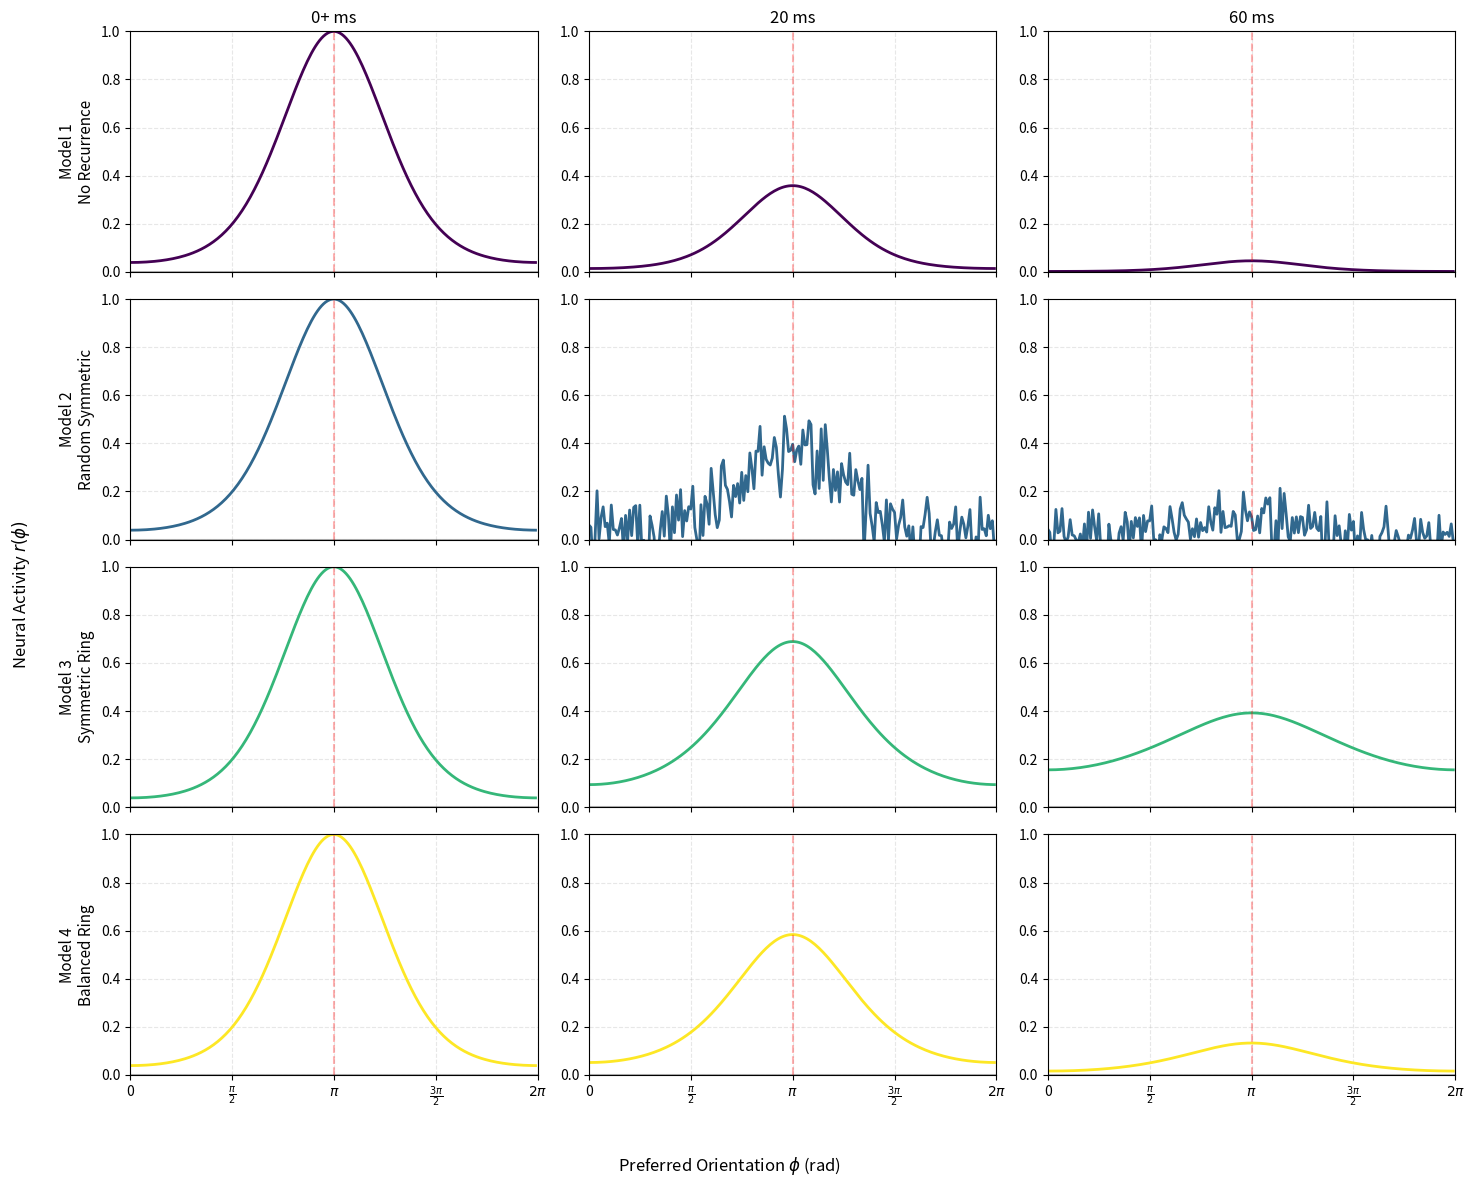
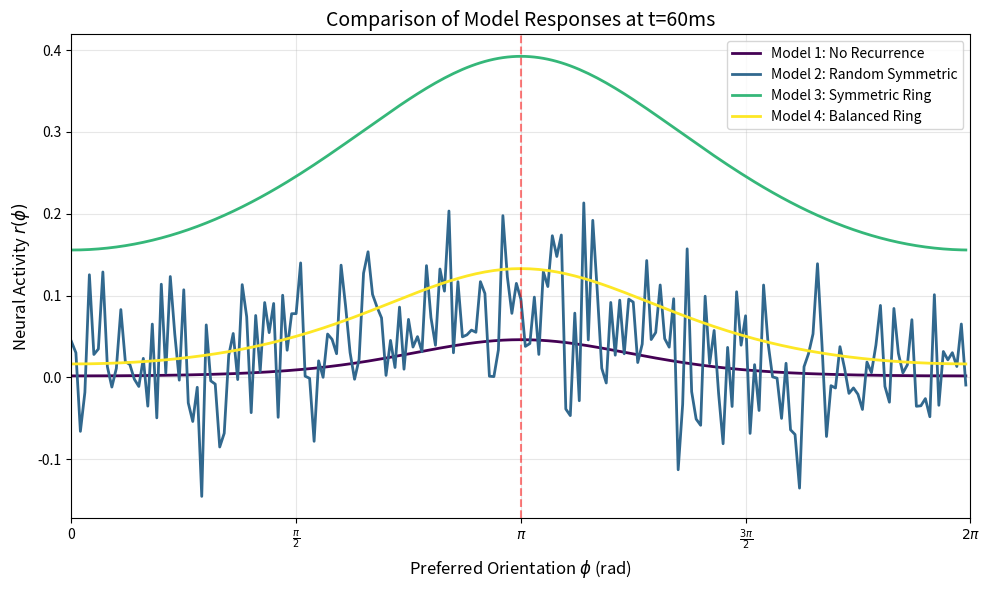
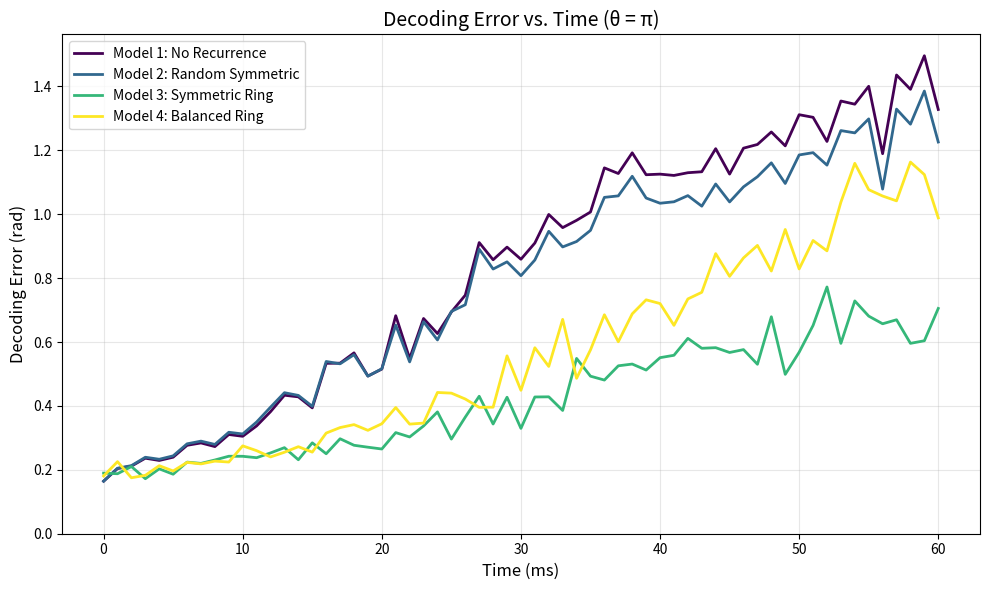

Recreate these plots in Python, in order.
import numpy as np
import matplotlib.pyplot as plt
from scipy import linalg
import os

# Global parameters
tau = 20e-3  # Time constant (20 ms)
m = 200      # Number of neurons per population
n = 200      # Network size
sigma = 1    # Noise standard deviation
kappa = np.pi/4  # Tuning width
alpha = 0.9      # Target spectral radius
alpha_prime = 0.9  # Target spectral radius for balanced network
dt = 1e-3    # Time step (1 ms)
T = 60e-3    # Total simulation time (60 ms)
theta = np.pi  # Stimulus orientation
num_time_steps = int(T/dt) + 1

# Core network functions
def rescale_matrix(W, target_alpha):
    """Rescale matrix W to have spectral abscissa target_alpha."""
    if np.all(W == 0):
        return W
    eigenvalues = linalg.eigvals(W)
    current_alpha = np.max(np.real(eigenvalues))
    return W * (target_alpha / current_alpha) if current_alpha != 0 else W

def orientation_encoding(phi, theta, kappa):
    """Compute the orientation encoding h(θ) using von Mises-like function."""
    return np.exp((np.cos(phi - theta) - 1) / kappa**2)

def create_model(model_num, m, phi, alpha, alpha_prime):
    """Create weight matrix W and input/output matrices B, C for specified model."""
    if model_num == 1:  # No recurrence
        W = np.zeros((m, m))
        B = np.eye(m)
        C = np.eye(m)
        n_model = m
    
    elif model_num == 2:  # Random symmetric
        np.random.seed(42)
        W_tilde = np.random.normal(0, 1, (m, m))
        W = rescale_matrix(W_tilde + W_tilde.T, alpha)
        B = np.eye(m)
        C = np.eye(m)
        n_model = m
    
    elif model_num == 3:  # Symmetric ring
        W_tilde = np.zeros((m, m))
        for i in range(m):
            for j in range(m):
                W_tilde[i, j] = orientation_encoding(phi[i], phi[j], kappa)
        W = rescale_matrix(W_tilde, alpha)
        B = np.eye(m)
        C = np.eye(m)
        n_model = m
    
    elif model_num == 4:  # Balanced ring
        n_model = 2*m
        W_tilde = np.zeros((m, m))
        for i in range(m):
            for j in range(m):
                W_tilde[i, j] = orientation_encoding(phi[i], phi[j], kappa)
        W_ring = rescale_matrix(W_tilde, alpha_prime)
        
        W = np.zeros((n_model, n_model))
        W[:m, :m] = W_ring
        W[:m, m:] = -W_ring
        W[m:, :m] = W_ring
        W[m:, m:] = -W_ring
        
        B = np.zeros((n_model, m))
        B[:m, :] = np.eye(m)
        C = np.zeros((m, n_model))
        C[:, :m] = np.eye(m)
        
    return W, B, C, n_model

def simulate_model(model_num, phi, h_theta, tau, dt, num_time_steps):
    """Simulate network dynamics for specified model."""
    W, B, C, n_model = create_model(model_num, m, phi, alpha, alpha_prime)
    r = np.zeros((n_model, num_time_steps))
    r[:, 0] = np.dot(B, h_theta)
    
    for i in range(1, num_time_steps):
        dr = (-r[:, i-1] + np.dot(W, r[:, i-1])) * (dt/tau)
        r[:, i] = r[:, i-1] + dr
    
    return r, C, W

# Added functions for Question 4
def decode_orientation(o_tilde, phi):
    """Decode orientation from noisy readout using Equation (4) from the assignment."""
    numerator = np.sum(o_tilde * np.sin(phi))
    denominator = np.sum(o_tilde * np.cos(phi))
    return np.arctan2(numerator, denominator)

def circular_distance(theta_hat, theta):
    """Compute circular distance between true and estimated orientation using Equation (4)."""
    return np.arccos(np.cos(theta_hat - theta))

def compute_decoding_error_over_time(model_num, phi, h_theta, theta, tau, dt, num_time_steps, sigma, num_trials=100):
    """Compute decoding error over time for a given model, averaged over multiple trials."""
    W, B, C, n_model = create_model(model_num, m, phi, alpha, alpha_prime)
    errors = np.zeros((num_trials, num_time_steps))
    
    for trial in range(num_trials):
        # Run network dynamics
        r = np.zeros((n_model, num_time_steps))
        r[:, 0] = np.dot(B, h_theta)
        
        for i in range(1, num_time_steps):
            dr = (-r[:, i-1] + np.dot(W, r[:, i-1])) * (dt/tau)
            r[:, i] = r[:, i-1] + dr
        
        # Add noise and decode for each time step
        for t in range(num_time_steps):
            # Generate noisy readout
            noise = sigma * np.random.randn(m)
            o_tilde = np.dot(C, r[:, t]) + noise
            
            # Decode orientation
            theta_hat = decode_orientation(o_tilde, phi)
            
            # Compute error
            errors[trial, t] = circular_distance(theta_hat, theta)
    
    # Average across trials
    mean_error = np.mean(errors, axis=0)
    return mean_error

def plot_decoding_errors(phi, h_theta, theta, tau, dt, num_time_steps, sigma):
    """Plot the decoding error over time for all four models."""
    # Compute average decoding error for each model
    error_curves = []
    for model_num in range(1, 5):
        error = compute_decoding_error_over_time(model_num, phi, h_theta, theta, tau, dt, num_time_steps, sigma)
        error_curves.append(error)
    
    # Plot results
    time_points = np.arange(num_time_steps) * dt * 1000  # Convert to ms
    colors = plt.cm.viridis(np.linspace(0, 1, 4))
    model_names = ['No Recurrence', 'Random Symmetric', 'Symmetric Ring', 'Balanced Ring']
    
    fig, ax = plt.subplots(figsize=(10, 6))
    
    for i, (error, name) in enumerate(zip(error_curves, model_names)):
        ax.plot(time_points, error, label=f'Model {i+1}: {name}', color=colors[i], linewidth=2)
    
    ax.set_xlabel('Time (ms)', fontsize=12)
    ax.set_ylabel('Decoding Error (rad)', fontsize=12)
    ax.set_title('Decoding Error vs. Time (θ = π)', fontsize=14)
    ax.legend(loc='best')
    ax.grid(True, alpha=0.3)
    ax.set_ylim(bottom=0)
    
    plt.tight_layout()
    return fig

# Plotting functions (original)
def plot_model_responses(responses, output_weights, phi, theta):
    """Plot responses of all models at specified time points."""
    t_indices = [0, int(20e-3/dt), int(60e-3/dt)]
    t_labels = ['0+ ms', '20 ms', '60 ms']
    colors = plt.cm.viridis(np.linspace(0, 1, 4))
    fig, axes = plt.subplots(4, 3, figsize=(15, 12))
    model_names = ['No Recurrence', 'Random Symmetric', 'Symmetric Ring', 'Balanced Ring']
    
    x_ticks = np.array([0, np.pi/2, np.pi, 3*np.pi/2, 2*np.pi])
    x_tick_labels = ['0', r'$\frac{\pi}{2}$', r'$\pi$', r'$\frac{3\pi}{2}$', r'$2\pi$']
    
    for model_idx in range(4):
        for t_idx in range(3):
            ax = axes[model_idx, t_idx]
            output = np.dot(output_weights[model_idx], responses[model_idx][:, t_indices[t_idx]]) if model_idx == 3 else responses[model_idx][:, t_indices[t_idx]]
            
            ax.plot(phi, output, color=colors[model_idx], linewidth=2)
            if model_idx == 0: ax.set_title(t_labels[t_idx], fontsize=12)
            if t_idx == 0: ax.set_ylabel(f'Model {model_idx+1}\n{model_names[model_idx]}', fontsize=11)
            
            ax.set_xticks(x_ticks)
            ax.set_xticklabels(x_tick_labels if model_idx == 3 else [])
            ax.set_xlim(0, 2*np.pi)
            ax.set_ylim(0, 1)
            ax.grid(True, linestyle='--', alpha=0.3)
            ax.axhline(y=0, color='k', linestyle='-', alpha=0.3)
            ax.axvline(x=theta, color='r', linestyle='--', alpha=0.3)
    
    fig.text(0.5, 0.02, r'Preferred Orientation $\phi$ (rad)', ha='center', fontsize=12)
    fig.text(0.02, 0.5, r'Neural Activity $r(\phi)$', va='center', rotation='vertical', fontsize=12)
    plt.tight_layout()
    plt.subplots_adjust(left=0.1, bottom=0.1)
    return fig

def plot_comparison_at_60ms(responses, output_weights, phi, theta):
    """Plot comparison of all models at t=60ms."""
    t_idx = int(60e-3/dt)
    colors = plt.cm.viridis(np.linspace(0, 1, 4))
    fig, ax = plt.subplots(figsize=(10, 6))
    model_names = ['No Recurrence', 'Random Symmetric', 'Symmetric Ring', 'Balanced Ring']
    
    x_ticks = np.array([0, np.pi/2, np.pi, 3*np.pi/2, 2*np.pi])
    x_tick_labels = ['0', r'$\frac{\pi}{2}$', r'$\pi$', r'$\frac{3\pi}{2}$', r'$2\pi$']
    
    for model_idx, model_name in enumerate(model_names):
        output = np.dot(output_weights[model_idx], responses[model_idx][:, t_idx]) if model_idx == 3 else responses[model_idx][:, t_idx]
        ax.plot(phi, output, label=f'Model {model_idx+1}: {model_name}', color=colors[model_idx], linewidth=2)
    
    ax.set_xticks(x_ticks)
    ax.set_xticklabels(x_tick_labels)
    ax.set_xlabel(r'Preferred Orientation $\phi$ (rad)', fontsize=12)
    ax.set_ylabel(r'Neural Activity $r(\phi)$', fontsize=12)
    ax.set_title('Comparison of Model Responses at t=60ms', fontsize=14)
    ax.legend(loc='best')
    ax.set_xlim(0, 2*np.pi)
    ax.grid(True, alpha=0.3)
    ax.axvline(x=theta, color='r', linestyle='--', alpha=0.5, label=r'Stimulus orientation $\theta=\pi$')
    
    plt.tight_layout()
    return fig

# Modified main execution function to include Question 4
if __name__ == "__main__":
    # Create orientation grid and input
    phi = np.linspace(0, 2*np.pi, m, endpoint=False)
    h_theta = orientation_encoding(phi, theta, kappa)
    
    # Simulate all models
    responses = []
    output_weights = []
    weight_matrices = []
    
    for model_num in range(1, 5):
        r, C, W = simulate_model(model_num, phi, h_theta, tau, dt, num_time_steps)
        responses.append(r)
        output_weights.append(C)
        weight_matrices.append(W)
    
    # Create results directory
    results_dir = 'results'
    os.makedirs(results_dir, exist_ok=True)
    
    # Generate and save plots from the original code
    fig1 = plot_model_responses(responses, output_weights, phi, theta)
    fig2 = plot_comparison_at_60ms(responses, output_weights, phi, theta)
    
    fig1.savefig(os.path.join(results_dir, 'model_responses_grid.png'), dpi=300, bbox_inches='tight')
    fig2.savefig(os.path.join(results_dir, 'model_comparison_60ms.png'), dpi=300, bbox_inches='tight')
    
    # ANSWER TO QUESTION 4: Compute and plot decoding errors
    fig3 = plot_decoding_errors(phi, h_theta, theta, tau, dt, num_time_steps, sigma)
    fig3.savefig(os.path.join(results_dir, 'decoding_error_comparison.png'), dpi=300, bbox_inches='tight')

    plt.show()